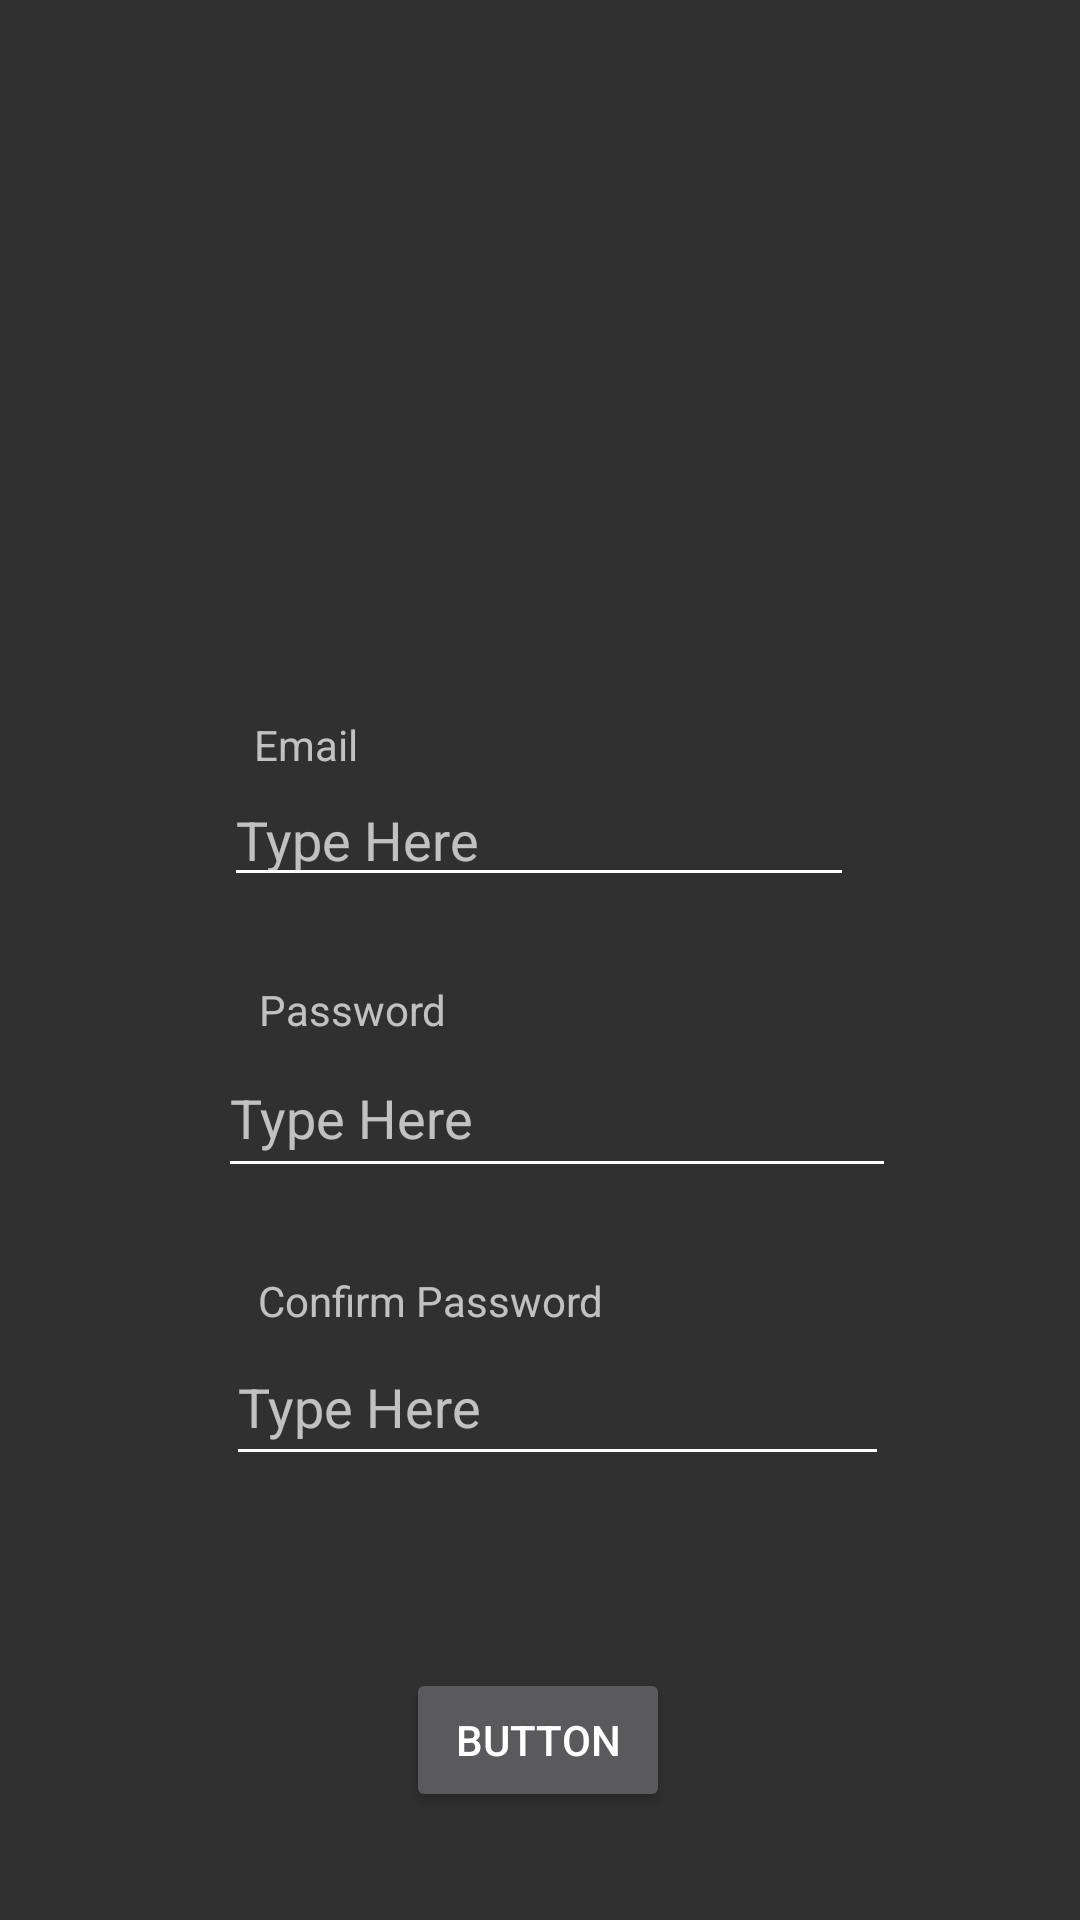

Write the Android layout XML for this screen, with the resource values it uses.
<!-- AndroidManifest.xml: application theme Theme.Design.NoActionBar -->
<!-- res/layout/activity_register_screen.xml -->
<?xml version="1.0" encoding="utf-8"?>
<androidx.constraintlayout.widget.ConstraintLayout xmlns:android="http://schemas.android.com/apk/res/android"
    xmlns:app="http://schemas.android.com/apk/res-auto"
    xmlns:tools="http://schemas.android.com/tools"
    android:layout_width="match_parent"
    android:layout_height="match_parent"
    tools:context=".RegisterScreen">

    <EditText
        android:id="@+id/registerPassword"
        android:layout_width="226dp"
        android:layout_height="50dp"
        android:layout_marginBottom="28dp"
        android:backgroundTint="@color/white"
        android:ems="10"
        android:hint="@string/registerEmail"
        android:importantForAutofill="no"
        android:inputType="textPassword"
        app:layout_constraintBottom_toTopOf="@+id/placeHolderConfirmation"
        app:layout_constraintEnd_toEndOf="parent"
        app:layout_constraintHorizontal_bias="0.542"
        app:layout_constraintStart_toStartOf="parent" />

    <EditText
        android:id="@+id/registerConfirmation"
        android:layout_width="221dp"
        android:layout_height="49dp"
        android:layout_marginBottom="64dp"
        android:backgroundTint="@color/white"
        android:ems="10"
        android:hint="@string/registerEmail"
        android:importantForAutofill="no"
        android:inputType="textPassword"
        app:layout_constraintBottom_toTopOf="@+id/button"
        app:layout_constraintEnd_toEndOf="parent"
        app:layout_constraintHorizontal_bias="0.542"
        app:layout_constraintStart_toStartOf="parent" />

    <Button
        android:id="@+id/button"
        android:layout_width="wrap_content"
        android:layout_height="wrap_content"
        android:layout_marginBottom="36dp"
        android:onClick="signUp"
        android:text="@string/registerButton"
        app:layout_constraintBottom_toBottomOf="parent"
        app:layout_constraintEnd_toEndOf="parent"
        app:layout_constraintHorizontal_bias="0.498"
        app:layout_constraintStart_toStartOf="parent" />

    <TextView
        android:id="@+id/placeHolderEmail"
        android:layout_width="wrap_content"
        android:layout_height="wrap_content"
        android:text="@string/emailText"
        app:layout_constraintBottom_toTopOf="@+id/registerEmail"
        app:layout_constraintEnd_toEndOf="parent"
        app:layout_constraintHorizontal_bias="0.26"
        app:layout_constraintStart_toStartOf="parent" />

    <TextView
        android:id="@+id/placeHolderPassword"
        android:layout_width="wrap_content"
        android:layout_height="wrap_content"
        android:text="@string/passwordText"
        app:layout_constraintBottom_toTopOf="@+id/registerPassword"
        app:layout_constraintEnd_toEndOf="parent"
        app:layout_constraintHorizontal_bias="0.29"
        app:layout_constraintStart_toStartOf="parent" />

    <TextView
        android:id="@+id/placeHolderConfirmation"
        android:layout_width="wrap_content"
        android:layout_height="wrap_content"
        android:text="@string/confirmationText"
        app:layout_constraintBottom_toTopOf="@+id/registerConfirmation"
        app:layout_constraintEnd_toEndOf="parent"
        app:layout_constraintHorizontal_bias="0.351"
        app:layout_constraintStart_toStartOf="parent" />

    <EditText
        android:id="@+id/registerEmail"
        android:layout_width="wrap_content"
        android:layout_height="wrap_content"
        android:layout_marginBottom="28dp"
        android:backgroundTint="@color/white"
        android:ems="10"
        android:hint="@string/registerEmail"
        android:importantForAutofill="no"
        android:inputType="textEmailAddress"
        app:layout_constraintBottom_toTopOf="@+id/placeHolderPassword"
        app:layout_constraintEnd_toEndOf="parent"
        app:layout_constraintHorizontal_bias="0.497"
        app:layout_constraintStart_toStartOf="parent" />

</androidx.constraintlayout.widget.ConstraintLayout>
<!-- resources referenced by this layout -->
<resources>
  <color name="white">#FFFFFFFF</color>
  
      //Main colors for application
  <string name="confirmationText">Confirm Password</string>
  <string name="emailText">Email</string>
  <string name="passwordText">Password</string>
  <string name="registerButton">Button</string>
  <string name="registerEmail">Type Here</string>
</resources>
